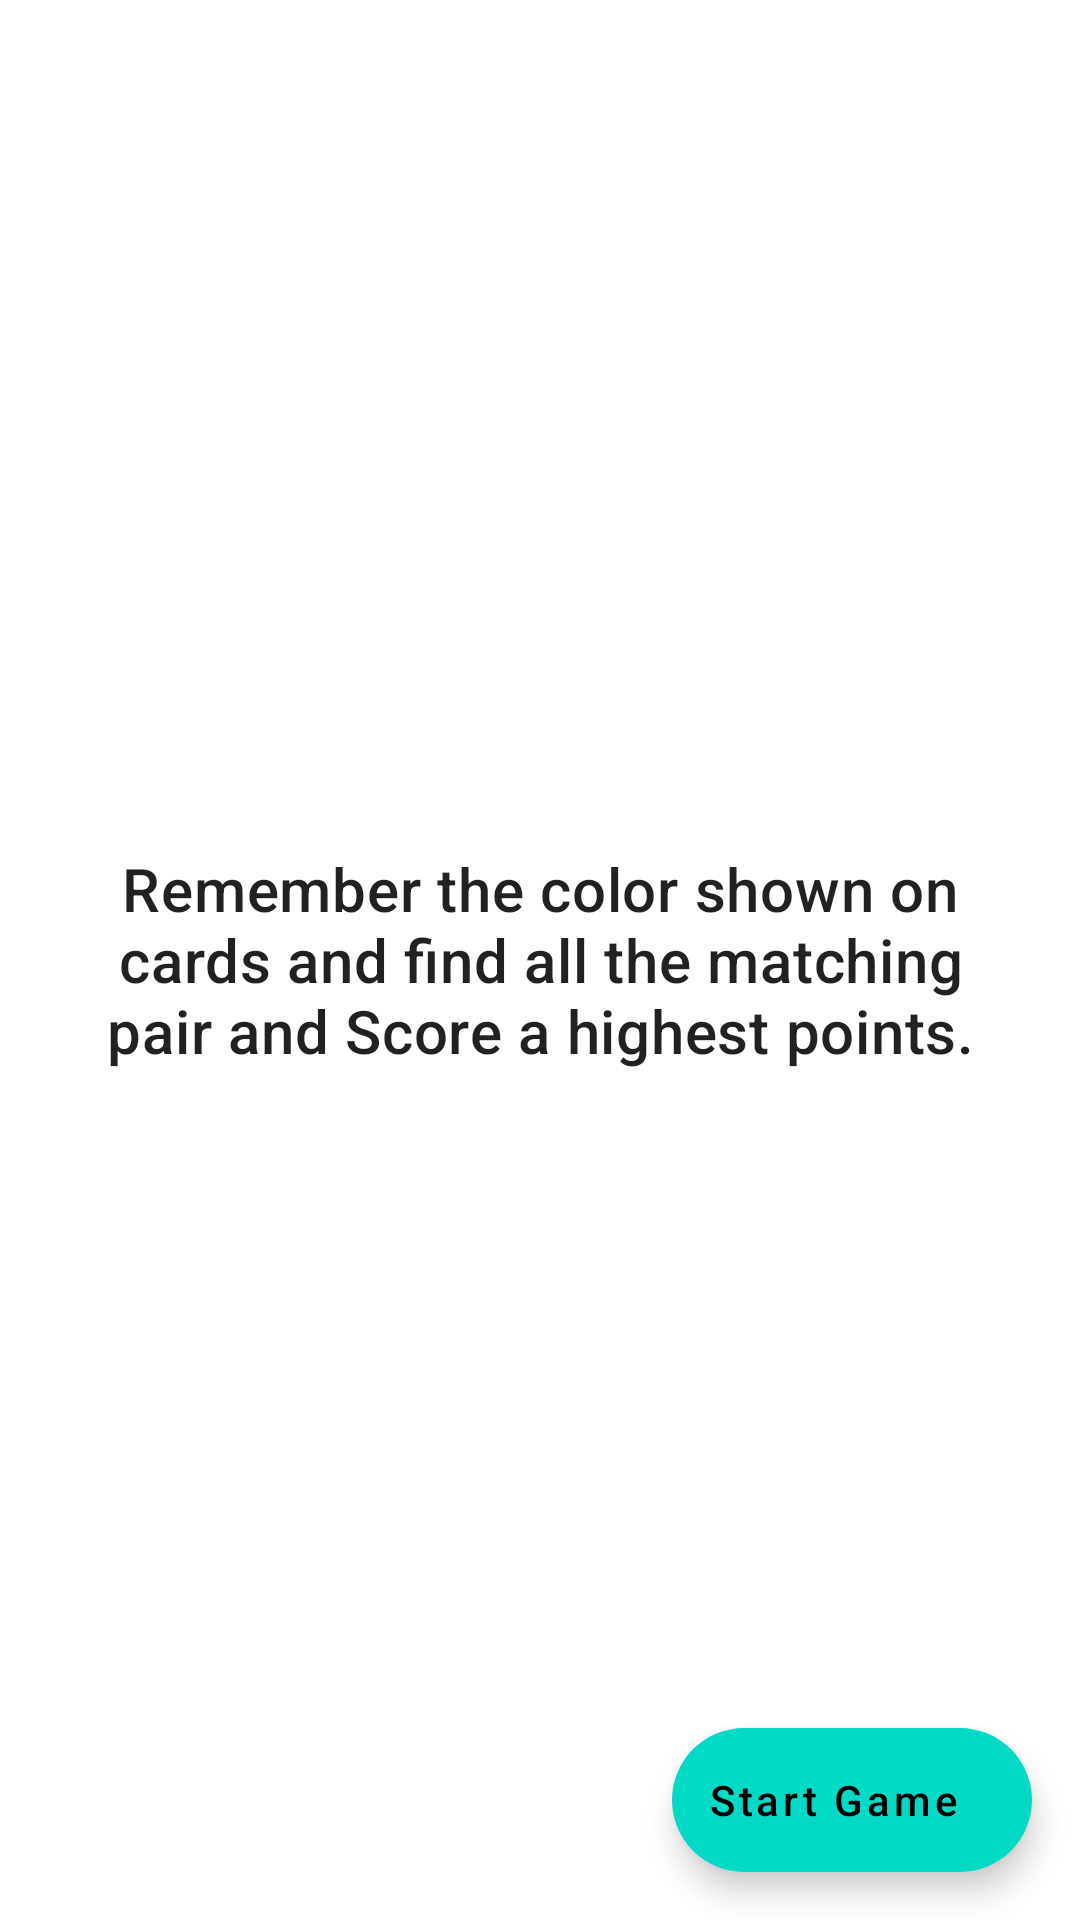

Here is an Android app screen rendered from its layout file. Give the layout XML and the strings, colors and styles it references.
<!-- AndroidManifest.xml: application theme Theme.ColourMemory -->
<!-- res/layout/fragment_intro.xml -->
<?xml version="1.0" encoding="utf-8"?>
<layout xmlns:app="http://schemas.android.com/apk/res-auto">

    <androidx.coordinatorlayout.widget.CoordinatorLayout xmlns:android="http://schemas.android.com/apk/res/android"
        android:layout_width="match_parent"
        android:layout_height="match_parent">

        <TextView
            style="@style/TextAppearance.MaterialComponents.Headline6"
            android:layout_width="wrap_content"
            android:layout_height="wrap_content"
            android:layout_gravity="center"
            android:gravity="center"
            android:paddingHorizontal="@dimen/dimen_24dp"
            android:text="@string/intro_text" />

        <com.google.android.material.floatingactionbutton.ExtendedFloatingActionButton
            android:id="@+id/btn_start_game"
            android:layout_width="wrap_content"
            android:layout_height="wrap_content"
            android:layout_gravity="bottom|end"
            android:layout_margin="@dimen/dimen_16dp"
            android:text="@string/start_game"
            android:textAllCaps="false"
            app:icon="@drawable/ic_baseline_arrow_forward_ios_24"
            app:iconGravity="textEnd" />
    </androidx.coordinatorlayout.widget.CoordinatorLayout>
</layout>
<!-- resources referenced by this layout -->
<resources>
  <dimen name="dimen_16dp">16dp</dimen>
  <dimen name="dimen_24dp">24dp</dimen>
  <string name="intro_text">Remember the color shown on cards and find all the matching pair and Score a highest points.</string>
  <string name="start_game">Start Game</string>
  <style name="Theme.ColourMemory" parent="Theme.MaterialComponents.DayNight.NoActionBar">
          
          <item name="colorPrimary">@color/purple_500</item>
          <item name="colorPrimaryVariant">@color/purple_700</item>
          <item name="colorOnPrimary">@color/white</item>
          
          <item name="colorSecondary">@color/teal_200</item>
          <item name="colorSecondaryVariant">@color/teal_700</item>
          <item name="colorOnSecondary">@color/black</item>
          
          <item name="android:statusBarColor" tools:targetApi="l">?attr/colorPrimaryVariant</item>
          
      </style>
  <color name="purple_500">#FF6200EE</color>
  <color name="purple_700">#2F2447</color>
  <color name="white">#FFFFFFFF</color>
  <color name="teal_200">#FF03DAC5</color>
  <color name="teal_700">#FF018786</color>
  <color name="black">#FF000000</color>
</resources>
